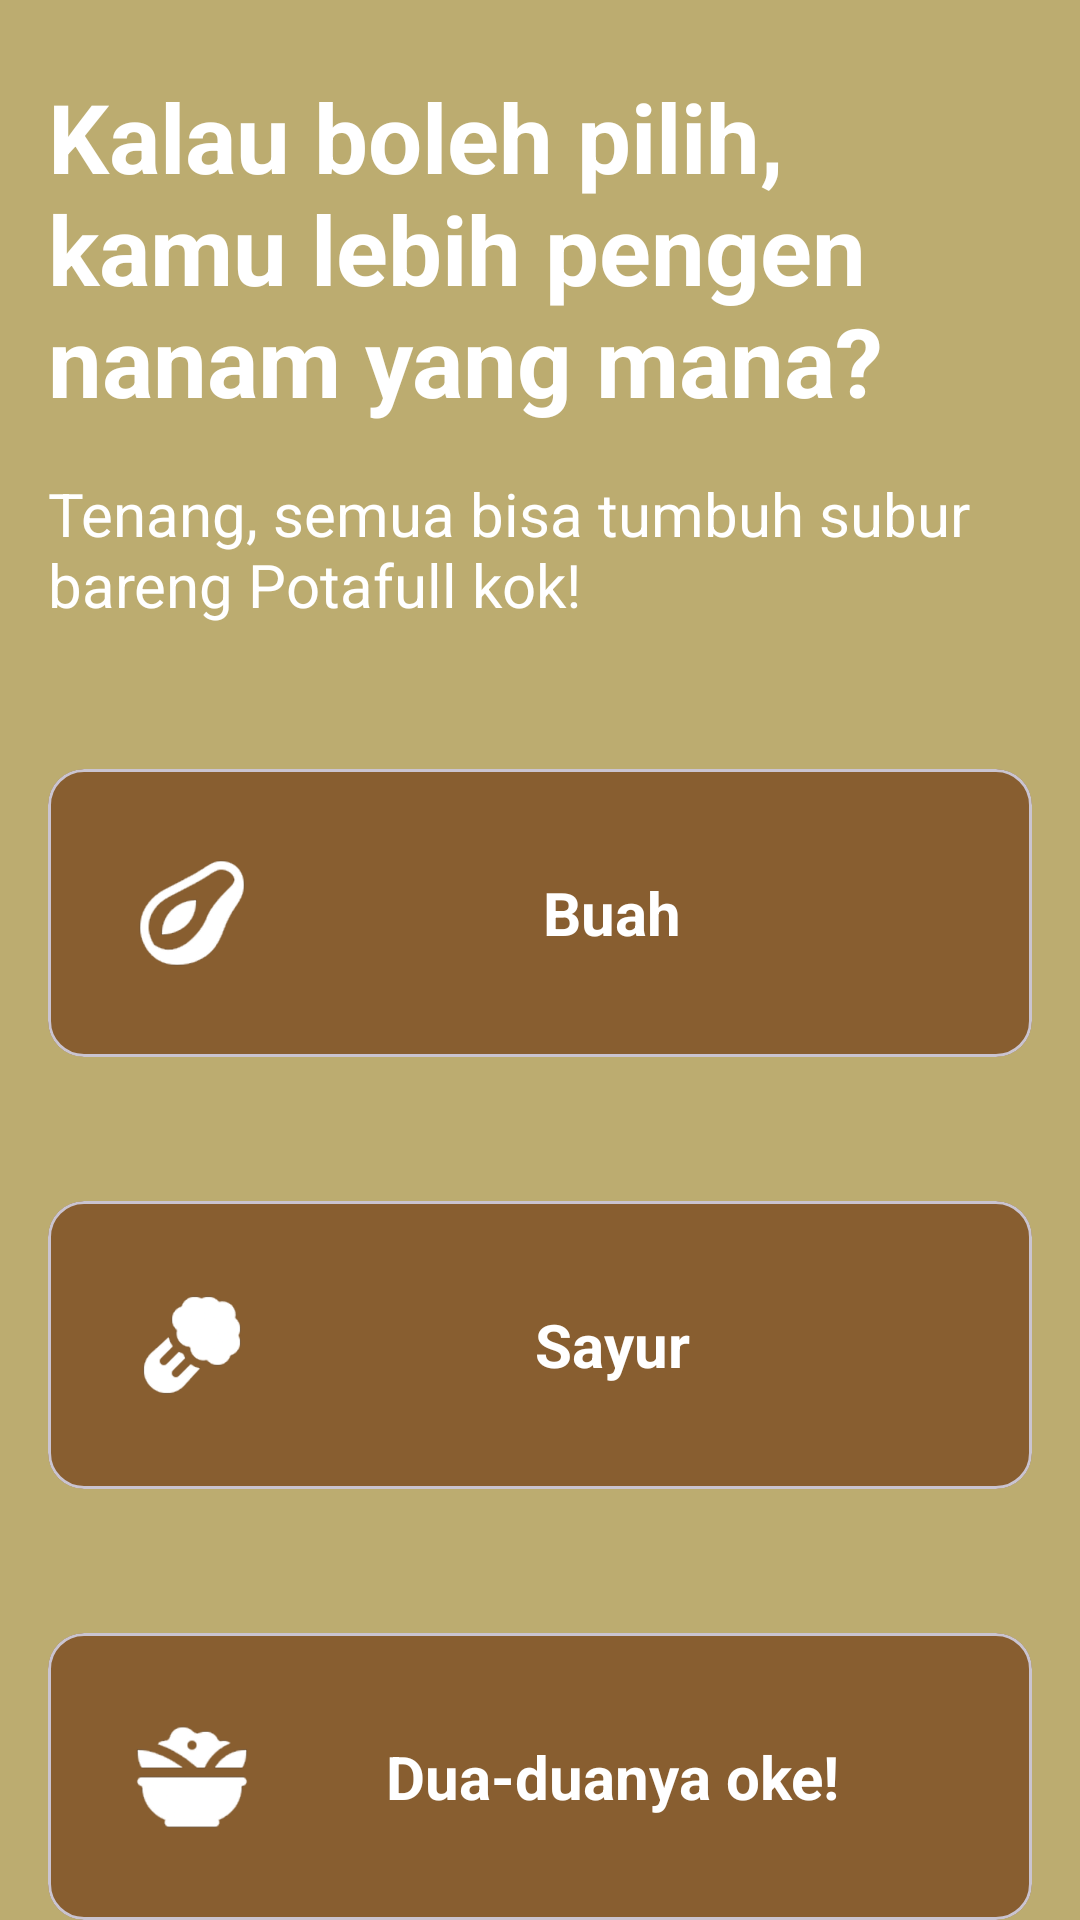

Layout XML and referenced resources for this Android screen:
<!-- AndroidManifest.xml: application theme Theme.Potaful -->
<!-- res/layout/fragment_onboarding_page3.xml -->
<?xml version="1.0" encoding="utf-8"?>
<LinearLayout xmlns:android="http://schemas.android.com/apk/res/android"
    xmlns:tools="http://schemas.android.com/tools"
    android:layout_width="match_parent"
    android:layout_height="match_parent"
    android:orientation="vertical"
    tools:context=".ui.onboarding.OnboardingPage1Fragment">

    <TextView
        android:layout_width="match_parent"
        android:layout_height="wrap_content"
        android:layout_marginStart="16dp"
        android:layout_marginTop="24dp"
        android:layout_marginEnd="16dp"
        android:text="Kalau boleh pilih, kamu lebih pengen nanam yang mana?"
        android:textColor="@color/white"
        android:textSize="32sp"
        android:textStyle="bold" />

    <TextView
        android:layout_width="match_parent"
        android:layout_height="wrap_content"
        android:layout_marginStart="16dp"
        android:layout_marginTop="16dp"
        android:layout_marginEnd="16dp"
        android:text="Tenang, semua bisa tumbuh subur bareng Potafull kok!"
        android:textColor="@color/white"
        android:textSize="20sp" />

    <com.google.android.material.card.MaterialCardView
        android:id="@+id/cv_fruit"
        android:layout_width="match_parent"
        android:layout_height="wrap_content"
        android:layout_marginStart="16dp"
        android:layout_marginTop="48dp"
        android:layout_marginEnd="16dp"
        android:backgroundTint="@color/forest_brown_medium"
        android:clickable="true"
        android:focusable="true"
        android:foreground="?android:attr/selectableItemBackground">

        <LinearLayout
            android:layout_width="match_parent"
            android:layout_height="wrap_content"
            android:orientation="horizontal"
            android:padding="24dp">

            <ImageView
                android:layout_width="48dp"
                android:layout_height="48dp"
                android:src="@drawable/ic_fruit_onboarding" />

            <TextView
                android:layout_width="match_parent"
                android:layout_height="wrap_content"
                android:layout_gravity="center"
                android:text="Buah"
                android:textAlignment="center"
                android:textColor="@color/white"
                android:textSize="20sp"
                android:textStyle="bold" />

        </LinearLayout>

    </com.google.android.material.card.MaterialCardView>

    <com.google.android.material.card.MaterialCardView
        android:id="@+id/cv_vegetable"
        android:layout_width="match_parent"
        android:layout_height="wrap_content"
        android:layout_marginStart="16dp"
        android:layout_marginTop="48dp"
        android:layout_marginEnd="16dp"
        android:backgroundTint="@color/forest_brown_medium"
        android:clickable="true"
        android:focusable="true"
        android:foreground="?android:attr/selectableItemBackground">

        <LinearLayout
            android:layout_width="match_parent"
            android:layout_height="wrap_content"
            android:orientation="horizontal"
            android:padding="24dp">

            <ImageView
                android:layout_width="48dp"
                android:layout_height="48dp"
                android:src="@drawable/ic_vegetable_onboarding" />

            <TextView
                android:layout_width="match_parent"
                android:layout_height="wrap_content"
                android:layout_gravity="center"
                android:text="Sayur"
                android:textAlignment="center"
                android:textColor="@color/white"
                android:textSize="20sp"
                android:textStyle="bold" />

        </LinearLayout>

    </com.google.android.material.card.MaterialCardView>

    <com.google.android.material.card.MaterialCardView
        android:id="@+id/cv_both"
        android:layout_width="match_parent"
        android:layout_height="wrap_content"
        android:layout_marginStart="16dp"
        android:layout_marginTop="48dp"
        android:layout_marginEnd="16dp"
        android:backgroundTint="@color/forest_brown_medium"
        android:clickable="true"
        android:focusable="true"
        android:foreground="?android:attr/selectableItemBackground">

        <LinearLayout
            android:layout_width="match_parent"
            android:layout_height="wrap_content"
            android:orientation="horizontal"
            android:padding="24dp">

            <ImageView
                android:layout_width="48dp"
                android:layout_height="48dp"
                android:src="@drawable/ic_fruit_vegetable_onboarding" />

            <TextView
                android:layout_width="match_parent"
                android:layout_height="wrap_content"
                android:layout_gravity="center"
                android:text="Dua-duanya oke!"
                android:textAlignment="center"
                android:textColor="@color/white"
                android:textSize="20sp"
                android:textStyle="bold" />

        </LinearLayout>

    </com.google.android.material.card.MaterialCardView>

</LinearLayout>
<!-- resources referenced by this layout -->
<resources>
  <color name="forest_brown_medium">#885e30</color>
  <color name="white">#FFFFFFFF</color>
  <!-- drawable ic_fruit_onboarding: png bitmap (drawable, 20054 bytes) -->
  <!-- drawable ic_fruit_vegetable_onboarding: png bitmap (drawable, 12966 bytes) -->
  <!-- drawable ic_vegetable_onboarding: png bitmap (drawable, 16006 bytes) -->
  <style name="Theme.Potaful" parent="Base.Theme.Potaful" />
  <style name="Base.Theme.Potaful" parent="Theme.Material3.DayNight.NoActionBar">
          
          
  
          <item name="colorPrimary">@color/forest_green_medium</item>
          <item name="colorOnPrimary">@color/white</item>
          <item name="colorPrimaryContainer">@color/forest_green_pale</item>
          <item name="colorOnPrimaryContainer">@color/forest_green_darkest</item>
  
          <item name="colorSecondary">@color/forest_brown_medium</item>
          <item name="colorOnSecondary">@color/white</item>
          <item name="colorSecondaryContainer">@color/forest_tan</item>
          <item name="colorOnSecondaryContainer">@color/forest_brown_darkest</item>
  
          <item name="android:colorBackground">@color/forest_beige</item>
          <item name="colorOnBackground">@color/forest_brown_darkest</item>
  
          <item name="colorSurface">@color/forest_beige</item>
          <item name="colorOnSurface">@color/forest_brown_darkest</item>
  
          <item name="colorSurfaceVariant">@color/forest_green_light</item>
          <item name="colorOnSurfaceVariant">@color/forest_green_darkest</item>
  
          <item name="colorOutline">@color/forest_green_dark</item>
  
          <item name="android:statusBarColor">@color/forest_beige</item>
          <item name="android:windowLightStatusBar">true</item>
  
      </style>
  <color name="forest_green_medium">#66733b</color>
  <color name="forest_green_pale">#c1c88a</color>
  <color name="forest_green_darkest">#333e20</color>
  <color name="forest_tan">#a6824c</color>
  <color name="forest_brown_darkest">#4e2c11</color>
  <color name="forest_beige">#bcac70</color>
  <color name="forest_green_light">#a8b668</color>
  <color name="forest_green_dark">#414d26</color>
</resources>
